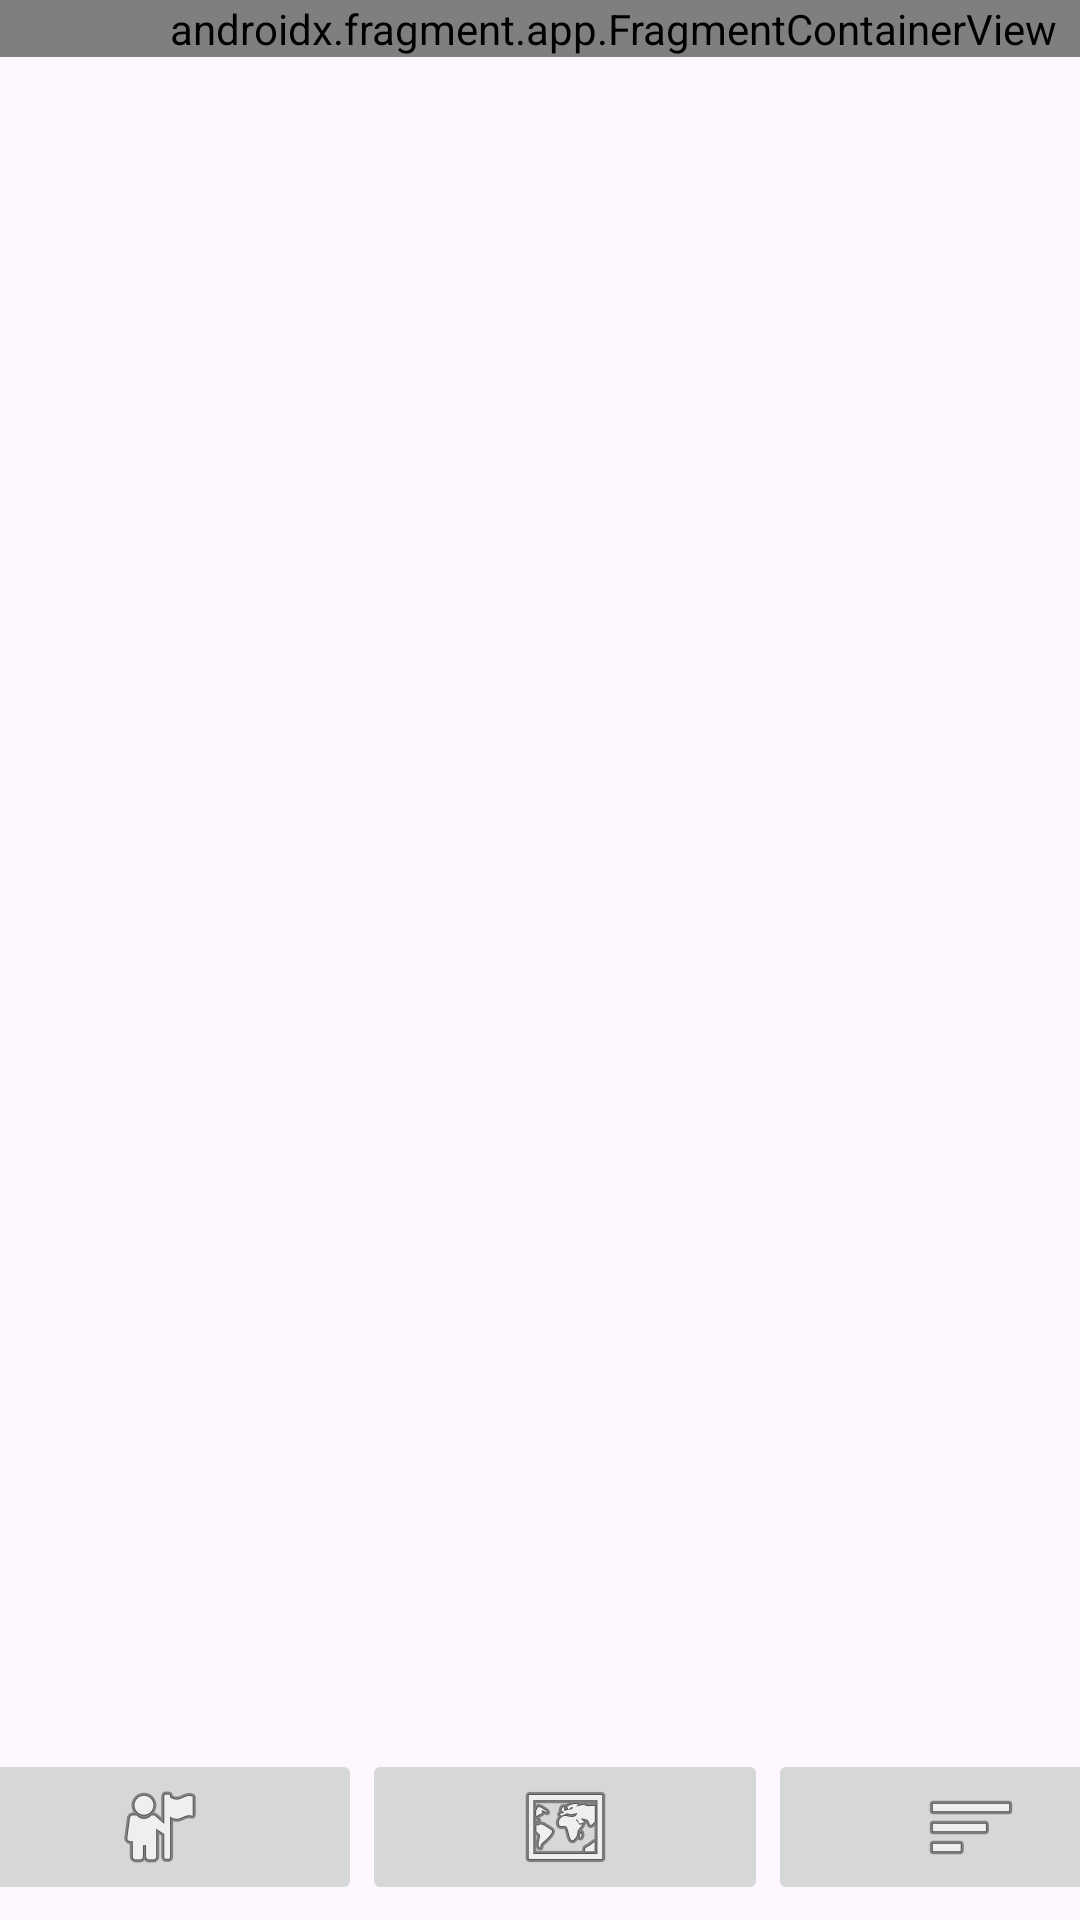

Produce the Android XML layout that renders to this screen, including the resource entries it uses.
<!-- AndroidManifest.xml: application theme Theme.Appmostri -->
<!-- res/layout/activity_main.xml -->
<?xml version="1.0" encoding="utf-8"?>
<androidx.constraintlayout.widget.ConstraintLayout xmlns:android="http://schemas.android.com/apk/res/android"
    xmlns:app="http://schemas.android.com/apk/res-auto"
    xmlns:tools="http://schemas.android.com/tools"
    android:layout_width="match_parent"
    android:layout_height="match_parent"
    tools:context=".MainActivity">

    <LinearLayout
        android:layout_width="406dp"
        android:layout_height="57dp"
        android:orientation="horizontal"
        app:layout_constraintBottom_toBottomOf="parent"
        app:layout_constraintEnd_toEndOf="parent"
        app:layout_constraintHorizontal_bias="0.333"
        app:layout_constraintStart_toStartOf="parent"
        app:layout_constraintTop_toTopOf="parent"
        app:layout_constraintVertical_bias="1.0">

        <ImageButton
            android:id="@+id/profile"
            android:layout_width="wrap_content"
            android:layout_height="wrap_content"
            android:layout_weight="1"
            app:srcCompat="@android:drawable/ic_menu_myplaces" />

        <ImageButton
            android:id="@+id/map"
            android:layout_width="wrap_content"
            android:layout_height="wrap_content"
            android:layout_weight="1"
            app:srcCompat="@android:drawable/ic_menu_mapmode" />

        <ImageButton
            android:id="@+id/rank"
            android:layout_width="wrap_content"
            android:layout_height="wrap_content"
            android:layout_weight="1"
            app:srcCompat="@android:drawable/ic_menu_sort_by_size" />
    </LinearLayout>

    <LinearLayout
        android:layout_width="409dp"
        android:layout_height="672dp"
        android:orientation="vertical"
        tools:layout_editor_absoluteX="1dp"
        tools:layout_editor_absoluteY="1dp">

        <androidx.fragment.app.FragmentContainerView
            android:id="@+id/fragmentContainerView"
            android:name="com.example.app_mostri.Mappa"
            android:layout_width="match_parent"
            android:layout_height="wrap_content" />
    </LinearLayout>
</androidx.constraintlayout.widget.ConstraintLayout>
<!-- resources referenced by this layout -->
<resources>
  <style name="Theme.Appmostri" parent="Base.Theme.Appmostri" />
  <style name="Base.Theme.Appmostri" parent="Theme.Material3.DayNight.NoActionBar">
          
          
      </style>
</resources>
